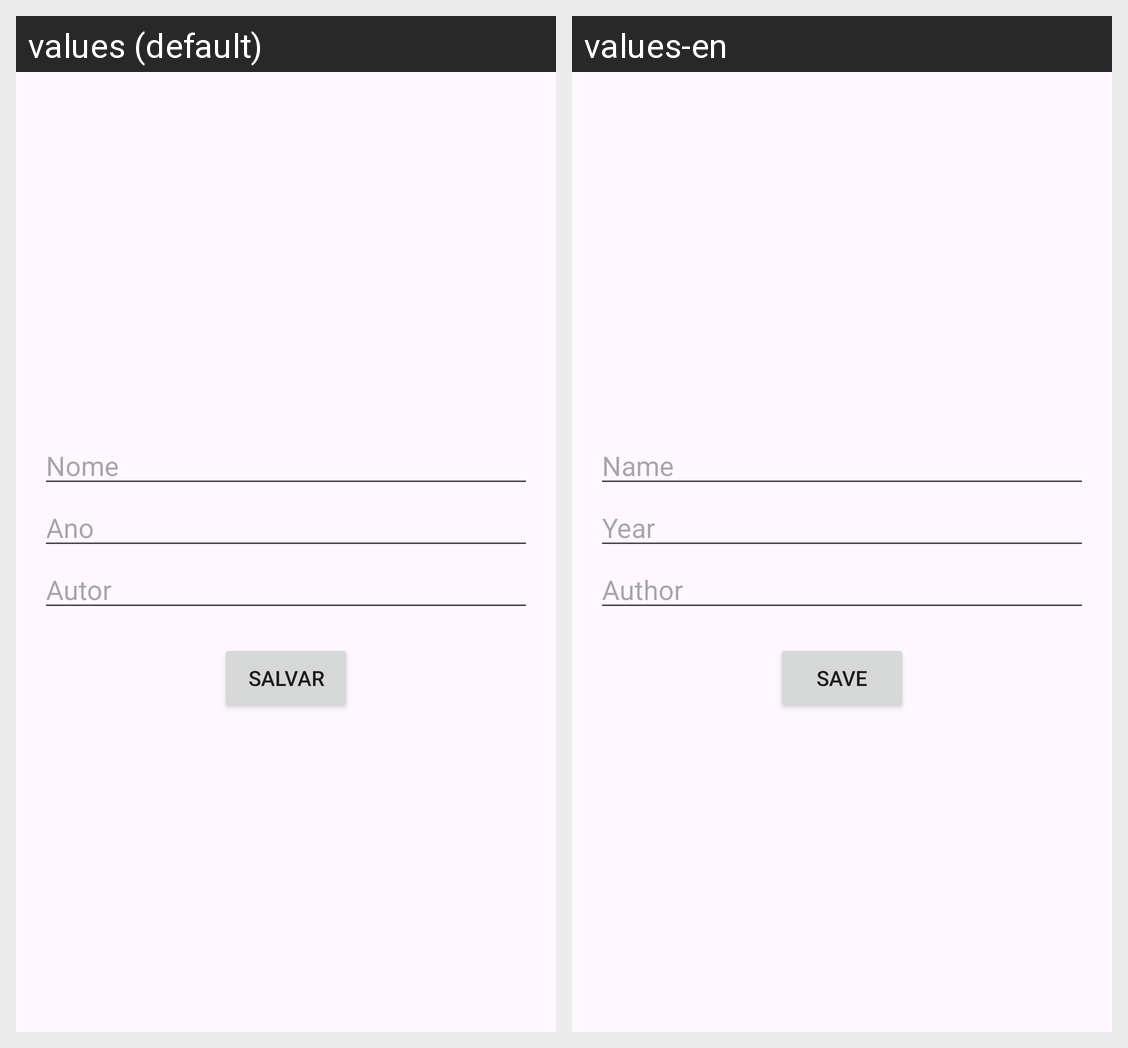

The same Android screen rendered under two of its app's locales, left to right. List the strings drawn on it with the default value and each locale's translation.
Android screen res/layout/fragment_add_edit_obra.xml rendered under 2 locales, left to right: values (default), values-en. Device: Nexus 5 (rendered at 1080×1920; each locale shown at half size, 540×960, under a caption strip naming it); theme Theme.Agoravai.
Strings drawn on this screen, with the default value and each locale's value (text and hints the layout hard-codes, and strings that could not be matched under every locale, appear in the picture but are not listed):

nome5
  values: Nome
  values-en: Name

ano5
  values: Ano
  values-en: Year

autor5
  values: Autor
  values-en: Author

salvar6
  values: Salvar
  values-en: Save
